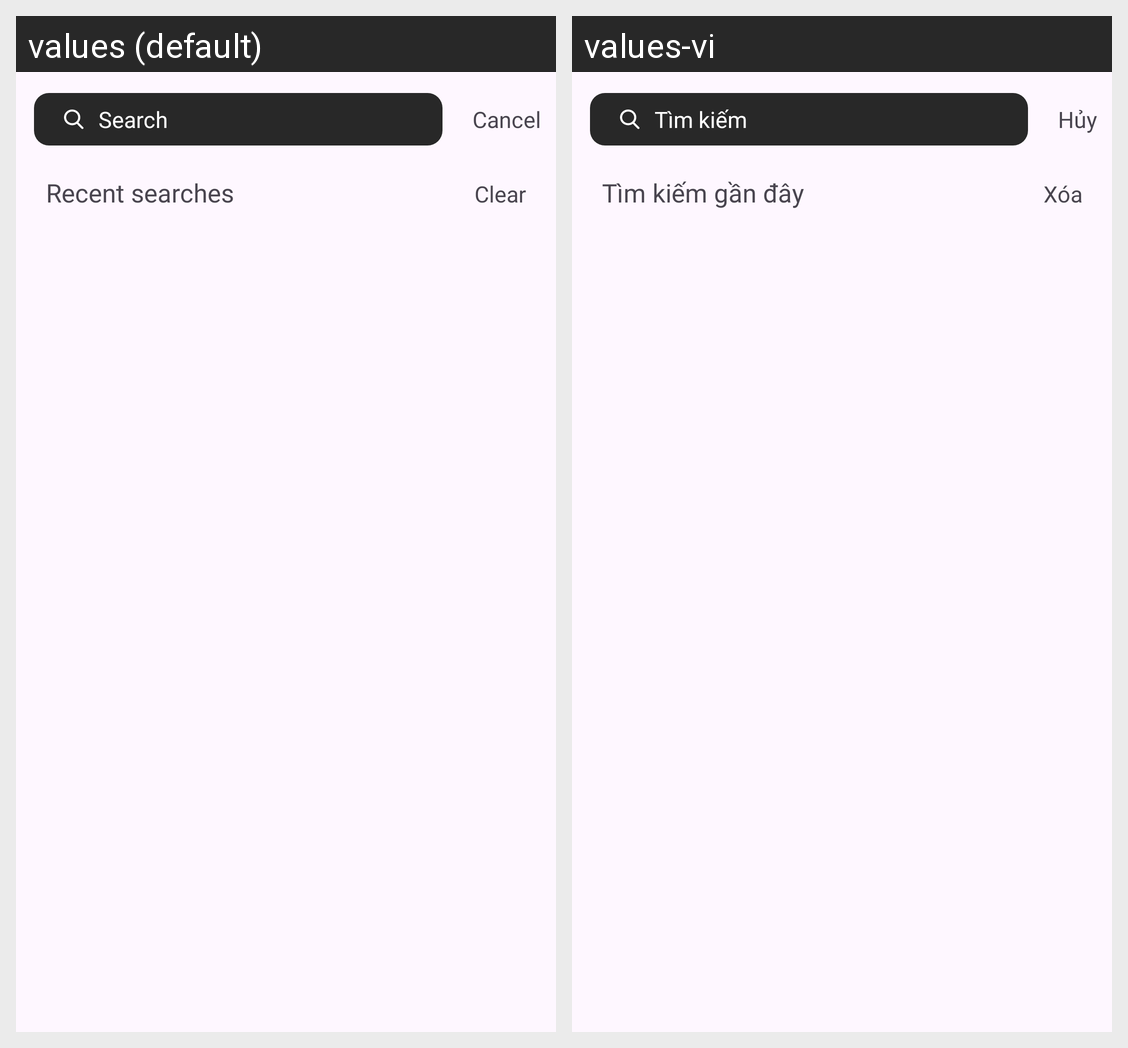

This grid shows one Android layout under two languages. Give, for every string resource on the screen, its name, the default text and each shown locale's text.
Android screen res/layout/activity_search.xml rendered under 2 locales, left to right: values (default), values-vi. Device: Nexus 5 (rendered at 1080×1920; each locale shown at half size, 540×960, under a caption strip naming it); theme Base.Theme.MuziMusicApp.
Strings drawn on this screen, with the default value and each locale's value (text and hints the layout hard-codes, and strings that could not be matched under every locale, appear in the picture but are not listed):

search
  values: Search
  values-vi: Tìm kiếm

cancel
  values: Cancel
  values-vi: Hủy

recent_searches
  values: Recent searches
  values-vi: Tìm kiếm gần đây

clear
  values: Clear
  values-vi: Xóa
